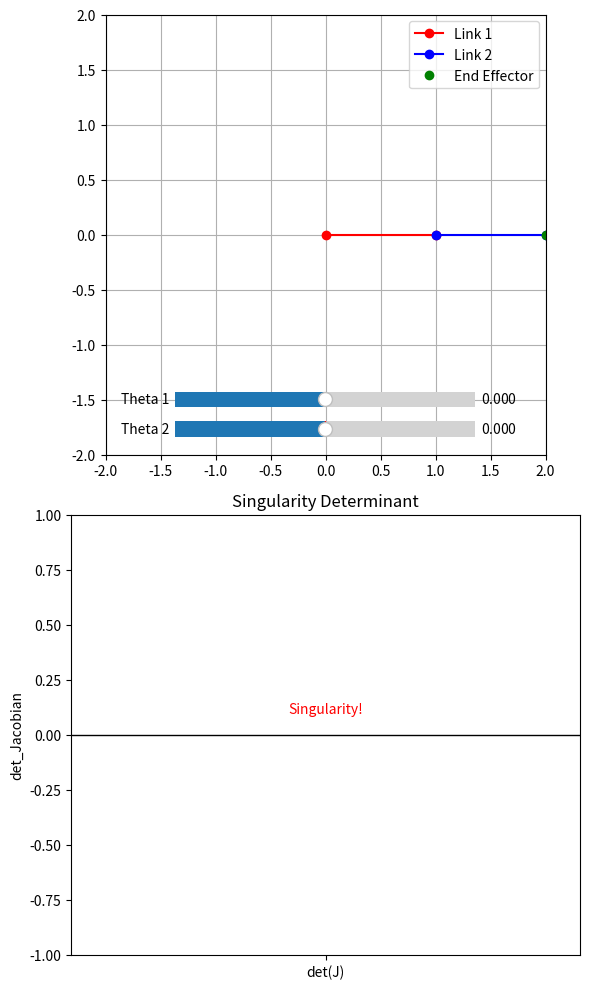

Here is the Python script that generated this plot:
import numpy as np
import matplotlib.pyplot as plt
from matplotlib.widgets import Slider
from mpl_toolkits.mplot3d import Axes3D

# 링크의 길이
a1 = 1.0  # 첫 번째 링크 길이
a2 = 1.0  # 두 번째 링크 길이

def forward_kinematics(theta1, theta2):
    """엔드 이펙터의 위치 계산"""
    x1 = a1 * np.cos(theta1)        # 첫 번째 링크 끝 위치
    y1 = a1 * np.sin(theta1)
    x2 = x1 + a2 * np.cos(theta1 + theta2)  # 두 번째 링크 끝 위치
    y2 = y1 + a2 * np.sin(theta1 + theta2)
    return np.array([x1, y1]), np.array([x2, y2])  # 첫 번째 조인트와 엔드 이펙터 위치 반환

def jacobian(theta1, theta2):
    """자코비안 계산"""
    j11 = -a1 * np.sin(theta1) - a2 * np.sin(theta1 + theta2)
    j12 = -a2 * np.sin(theta1 + theta2)
    j21 = a1 * np.cos(theta1) + a2 * np.cos(theta1 + theta2)
    j22 = a2 * np.cos(theta1 + theta2)
    return np.array([[j11, j12], [j21, j22]])

def check_singularity(J):
    """특이점 확인"""
    det_J = np.linalg.det(J)
    return abs(det_J) < 1e-6, det_J  # 행렬식이 0에 가까운 경우

# 시뮬레이션을 위한 초기 설정
fig, (ax1, ax2) = plt.subplots(2, 1, figsize=(6, 10))
ax1.set_xlim(-2, 2)
ax1.set_ylim(-2, 2)
ax1.set_aspect('equal')
ax1.grid()
ax1.set_title("Robot Arm")
ax1.set_xlabel("X-axis")
ax1.set_ylabel("Y-axis")

# 슬라이더를 위한 축 설정
slider_ax1 = plt.axes([0.3, 0.58, 0.5, 0.03])  # 슬라이더 1 (theta1)
slider_ax2 = plt.axes([0.3, 0.55, 0.5, 0.03])  # 슬라이더 2 (theta2)

# 슬라이더 초기화
theta1_slider = Slider(slider_ax1, 'Theta 1', -np.pi, np.pi, valinit=0.0)
theta2_slider = Slider(slider_ax2, 'Theta 2', -np.pi, np.pi, valinit=0.0)

def draw_robot(theta1, theta2):
    """로봇 팔 그리기"""
    ax1.clear()
    ax1.set_xlim(-2, 2)
    ax1.set_ylim(-2, 2)
    ax1.set_aspect('equal')
    ax1.grid()
    
    joint1 = np.array([0, 0])
    joint2, end_effector = forward_kinematics(theta1, theta2)

    # 링크를 그리기
    ax1.plot([joint1[0], joint2[0]], [joint1[1], joint2[1]], 'ro-', label='Link 1')  # 첫 번째 링크
    ax1.plot([joint2[0], end_effector[0]], [joint2[1], end_effector[1]], 'bo-', label='Link 2')  # 두 번째 링크
    ax1.plot(end_effector[0], end_effector[1], 'go', label='End Effector')  # 엔드 이펙터
    ax1.legend()

    # 자코비안 계산
    J = jacobian(theta1, theta2)
    singular, det_J = check_singularity(J)
    
    # 행렬식 값 시각화
    ax2.clear()
    ax2.bar(['det(J)'], [det_J], color='red' if singular else 'green')
    ax2.set_title("Singularity Determinant")
    ax2.set_ylabel("det_Jacobian")
    ax2.set_ylim(-1, 1)  # 행렬식의 범위 설정
    ax2.axhline(0, color='black', lw=1)  # y=0 선 추가

    # 특이점 여부 출력
    if singular:
        ax2.text(0, det_J + 0.1, 'Singularity!', color='red', ha='center')

# 슬라이더 값 변경 시 로봇을 업데이트하는 함수
def update(val):
    theta1 = theta1_slider.val
    theta2 = theta2_slider.val
    draw_robot(theta1, theta2)

# 슬라이더 이벤트 연결
theta1_slider.on_changed(update)
theta2_slider.on_changed(update)

# 초기 로봇 그림
draw_robot(0.0, 0.0)

plt.tight_layout()
plt.show()

